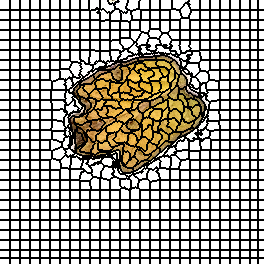

Data behind this chart, as committed beside it:
0, 0, 0, 0, 0, 0, 0, 0, 0, 0, 1, 1, 1, 1, 1, 1, 1, 1, 1, 1, 2, 2, 2, 2
0, 0, 0, 0, 0, 0, 0, 0, 0, 0, 1, 1, 1, 1, 1, 1, 1, 1, 1, 1, 2, 2, 2, 2
0, 0, 0, 0, 0, 0, 0, 0, 0, 0, 1, 1, 1, 1, 1, 1, 1, 1, 1, 1, 2, 2, 2, 2
0, 0, 0, 0, 0, 0, 0, 0, 0, 0, 1, 1, 1, 1, 1, 1, 1, 1, 1, 1, 2, 2, 2, 2
0, 0, 0, 0, 0, 0, 0, 0, 0, 0, 1, 1, 1, 1, 1, 1, 1, 1, 1, 1, 2, 2, 2, 2
0, 0, 0, 0, 0, 0, 0, 0, 0, 0, 1, 1, 1, 1, 1, 1, 1, 1, 1, 1, 2, 2, 2, 2
0, 0, 0, 0, 0, 0, 0, 0, 0, 0, 1, 1, 1, 1, 1, 1, 1, 1, 1, 1, 2, 2, 2, 2
0, 0, 0, 0, 0, 0, 0, 0, 0, 0, 1, 1, 1, 1, 1, 1, 1, 1, 1, 1, 2, 2, 2, 2
0, 0, 0, 0, 0, 0, 0, 0, 0, 0, 1, 1, 1, 1, 1, 1, 1, 1, 1, 1, 2, 2, 2, 2
0, 0, 0, 0, 0, 0, 0, 0, 0, 0, 1, 1, 1, 1, 1, 1, 1, 1, 1, 1, 2, 2, 2, 2
34, 34, 34, 34, 34, 34, 34, 34, 34, 34, 35, 35, 35, 35, 35, 35, 35, 35, 35, 35, 36, 36, 36, 36
34, 34, 34, 34, 34, 34, 34, 34, 34, 34, 35, 35, 35, 35, 35, 35, 35, 35, 35, 35, 36, 36, 36, 36
34, 34, 34, 34, 34, 34, 34, 34, 34, 34, 35, 35, 35, 35, 35, 35, 35, 35, 35, 35, 36, 36, 36, 36
34, 34, 34, 34, 34, 34, 34, 34, 34, 34, 35, 35, 35, 35, 35, 35, 35, 35, 35, 35, 36, 36, 36, 36
34, 34, 34, 34, 34, 34, 34, 34, 34, 34, 35, 35, 35, 35, 35, 35, 35, 35, 35, 35, 36, 36, 36, 36
34, 34, 34, 34, 34, 34, 34, 34, 34, 34, 35, 35, 35, 35, 35, 35, 35, 35, 35, 35, 36, 36, 36, 36
34, 34, 34, 34, 34, 34, 34, 34, 34, 34, 35, 35, 35, 35, 35, 35, 35, 35, 35, 35, 36, 36, 36, 36
34, 34, 34, 34, 34, 34, 34, 34, 34, 34, 35, 35, 35, 35, 35, 35, 35, 35, 35, 35, 36, 36, 36, 36
34, 34, 34, 34, 34, 34, 34, 34, 34, 34, 35, 35, 35, 35, 35, 35, 35, 35, 35, 35, 36, 36, 36, 36
34, 34, 34, 34, 34, 34, 34, 34, 34, 34, 35, 35, 35, 35, 35, 35, 35, 35, 35, 35, 36, 36, 36, 36
56, 56, 56, 56, 56, 56, 56, 56, 56, 56, 57, 57, 57, 57, 57, 57, 57, 57, 57, 57, 58, 58, 58, 58
56, 56, 56, 56, 56, 56, 56, 56, 56, 56, 57, 57, 57, 57, 57, 57, 57, 57, 57, 57, 58, 58, 58, 58
56, 56, 56, 56, 56, 56, 56, 56, 56, 56, 57, 57, 57, 57, 57, 57, 57, 57, 57, 57, 58, 58, 58, 58
56, 56, 56, 56, 56, 56, 56, 56, 56, 56, 57, 57, 57, 57, 57, 57, 57, 57, 57, 57, 58, 58, 58, 58
56, 56, 56, 56, 56, 56, 56, 56, 56, 56, 57, 57, 57, 57, 57, 57, 57, 57, 57, 57, 58, 58, 58, 58
56, 56, 56, 56, 56, 56, 56, 56, 56, 56, 57, 57, 57, 57, 57, 57, 57, 57, 57, 57, 58, 58, 58, 58
56, 56, 56, 56, 56, 56, 56, 56, 56, 56, 57, 57, 57, 57, 57, 57, 57, 57, 57, 57, 58, 58, 58, 58
56, 56, 56, 56, 56, 56, 56, 56, 56, 56, 57, 57, 57, 57, 57, 57, 57, 57, 57, 57, 58, 58, 58, 58
56, 56, 56, 56, 56, 56, 56, 56, 56, 56, 57, 57, 57, 57, 57, 57, 57, 57, 57, 57, 58, 58, 58, 58
56, 56, 56, 56, 56, 56, 56, 56, 56, 56, 57, 57, 57, 57, 57, 57, 57, 57, 57, 57, 58, 58, 58, 58
83, 83, 83, 83, 83, 83, 83, 83, 83, 83, 84, 84, 84, 84, 84, 84, 84, 84, 84, 84, 85, 85, 85, 85
83, 83, 83, 83, 83, 83, 83, 83, 83, 83, 84, 84, 84, 84, 84, 84, 84, 84, 84, 84, 85, 85, 85, 85
83, 83, 83, 83, 83, 83, 83, 83, 83, 83, 84, 84, 84, 84, 84, 84, 84, 84, 84, 84, 85, 85, 85, 85
83, 83, 83, 83, 83, 83, 83, 83, 83, 83, 84, 84, 84, 84, 84, 84, 84, 84, 84, 84, 85, 85, 85, 85
83, 83, 83, 83, 83, 83, 83, 83, 83, 83, 84, 84, 84, 84, 84, 84, 84, 84, 84, 84, 85, 85, 85, 85
83, 83, 83, 83, 83, 83, 83, 83, 83, 83, 84, 84, 84, 84, 84, 84, 84, 84, 84, 84, 85, 85, 85, 85
83, 83, 83, 83, 83, 83, 83, 83, 83, 83, 84, 84, 84, 84, 84, 84, 84, 84, 84, 84, 85, 85, 85, 85
83, 83, 83, 83, 83, 83, 83, 83, 83, 83, 84, 84, 84, 84, 84, 84, 84, 84, 84, 84, 85, 85, 85, 85
83, 83, 83, 83, 83, 83, 83, 83, 83, 83, 84, 84, 84, 84, 84, 84, 84, 84, 84, 84, 85, 85, 85, 85
83, 83, 83, 83, 83, 83, 83, 83, 83, 83, 84, 84, 84, 84, 84, 84, 84, 84, 84, 84, 85, 85, 85, 85
111, 111, 111, 111, 111, 111, 111, 111, 111, 111, 112, 112, 112, 112, 112, 112, 112, 112, 112, 112, 113, 113, 113, 113
111, 111, 111, 111, 111, 111, 111, 111, 111, 111, 112, 112, 112, 112, 112, 112, 112, 112, 112, 112, 113, 113, 113, 113
111, 111, 111, 111, 111, 111, 111, 111, 111, 111, 112, 112, 112, 112, 112, 112, 112, 112, 112, 112, 113, 113, 113, 113
111, 111, 111, 111, 111, 111, 111, 111, 111, 111, 112, 112, 112, 112, 112, 112, 112, 112, 112, 112, 113, 113, 113, 113
111, 111, 111, 111, 111, 111, 111, 111, 111, 111, 112, 112, 112, 112, 112, 112, 112, 112, 112, 112, 113, 113, 113, 113
111, 111, 111, 111, 111, 111, 111, 111, 111, 111, 112, 112, 112, 112, 112, 112, 112, 112, 112, 112, 113, 113, 113, 113
111, 111, 111, 111, 111, 111, 111, 111, 111, 111, 112, 112, 112, 112, 112, 112, 112, 112, 112, 112, 113, 113, 113, 113
111, 111, 111, 111, 111, 111, 111, 111, 111, 111, 112, 112, 112, 112, 112, 112, 112, 112, 112, 112, 113, 113, 113, 113
111, 111, 111, 111, 111, 111, 111, 111, 111, 111, 112, 112, 112, 112, 112, 112, 112, 112, 112, 112, 113, 113, 113, 113
111, 111, 111, 111, 111, 111, 111, 111, 111, 111, 112, 112, 112, 112, 112, 112, 112, 112, 112, 112, 113, 113, 113, 113
137, 137, 137, 137, 137, 137, 137, 137, 137, 137, 138, 138, 138, 138, 138, 138, 138, 138, 138, 138, 139, 139, 139, 139
137, 137, 137, 137, 137, 137, 137, 137, 137, 137, 138, 138, 138, 138, 138, 138, 138, 138, 138, 138, 139, 139, 139, 139
137, 137, 137, 137, 137, 137, 137, 137, 137, 137, 138, 138, 138, 138, 138, 138, 138, 138, 138, 138, 139, 139, 139, 139
137, 137, 137, 137, 137, 137, 137, 137, 137, 137, 138, 138, 138, 138, 138, 138, 138, 138, 138, 138, 139, 139, 139, 139
137, 137, 137, 137, 137, 137, 137, 137, 137, 137, 138, 138, 138, 138, 138, 138, 138, 138, 138, 138, 139, 139, 139, 139
137, 137, 137, 137, 137, 137, 137, 137, 137, 137, 138, 138, 138, 138, 138, 138, 138, 138, 138, 138, 139, 139, 139, 139
137, 137, 137, 137, 137, 137, 137, 137, 137, 137, 138, 138, 138, 138, 138, 138, 138, 138, 138, 138, 139, 139, 139, 139
137, 137, 137, 137, 137, 137, 137, 137, 137, 137, 138, 138, 138, 138, 138, 138, 138, 138, 138, 138, 139, 139, 139, 139
137, 137, 137, 137, 137, 137, 137, 137, 137, 137, 138, 138, 138, 138, 138, 138, 138, 138, 138, 138, 139, 139, 139, 139
137, 137, 137, 137, 137, 137, 137, 137, 137, 137, 138, 138, 138, 138, 138, 138, 138, 138, 138, 138, 139, 139, 139, 139
168, 168, 168, 168, 168, 168, 168, 168, 168, 168, 169, 169, 169, 169, 169, 169, 169, 169, 169, 169, 170, 170, 170, 170
... 203 more rows
